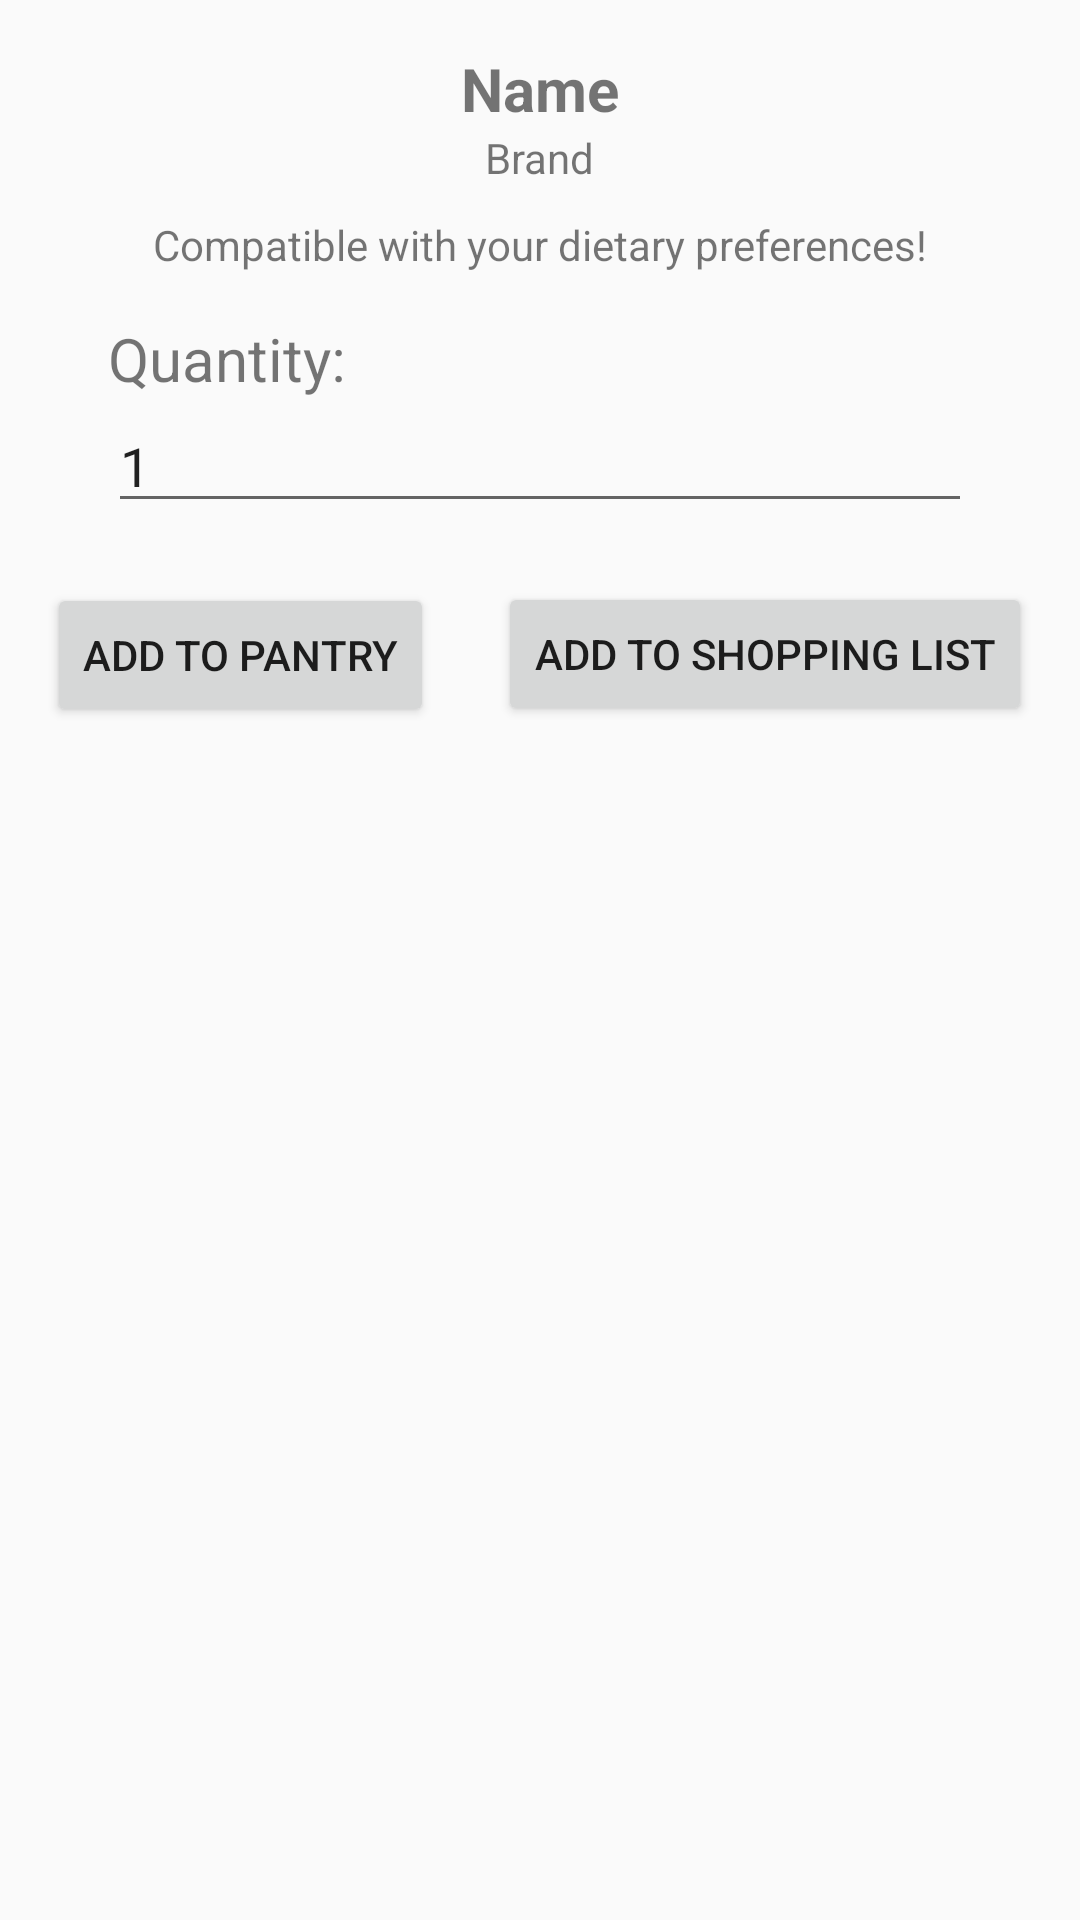

Reconstruct the res/layout file that produces this screen, plus the resources it refers to.
<!-- AndroidManifest.xml: application theme AppTheme -->
<!-- res/layout/bottom_sheet_layout.xml -->
<?xml version="1.0" encoding="utf-8"?>
<LinearLayout xmlns:android="http://schemas.android.com/apk/res/android"
    android:orientation="vertical" android:layout_width="match_parent"
    android:layout_height="match_parent"
    android:gravity="center_horizontal"
    android:padding="16dp">

    <TextView
        android:id="@+id/modalName"
        android:layout_width="wrap_content"
        android:layout_height="wrap_content"
        android:text="Name"
        android:textAlignment="textStart"
        android:textSize="20sp"
        android:textStyle="bold" />

    <TextView
        android:layout_width="wrap_content"
        android:layout_height="wrap_content"
        android:id="@+id/modalBrand"
        android:text="Brand"/>

    <TextView
        android:id="@+id/modalDietTitle"
        android:layout_width="wrap_content"
        android:layout_height="wrap_content"
        android:layout_marginLeft="20sp"
        android:layout_marginTop="10dp"
        android:layout_marginRight="20sp"
        android:layout_marginBottom="5dp"
        android:text="Compatible with your dietary preferences!" />

    <TextView
        android:id="@+id/modalDietWarnings"
        android:layout_width="match_parent"
        android:layout_height="wrap_content"
        android:layout_marginLeft="20dp"
        android:layout_marginRight="20dp"
        android:layout_marginBottom="10dp"
        android:text="Diet warnings"
        android:visibility="gone" />

    <TextView
        android:layout_width="match_parent"
        android:layout_height="wrap_content"
        android:layout_marginLeft="20dp"
        android:layout_marginTop="10dp"
        android:layout_marginRight="20dp"
        android:text="Quantity:"
        android:textSize="20sp" />

    <EditText
        android:id="@+id/modalQuantity"
        android:layout_width="match_parent"
        android:layout_height="wrap_content"
        android:layout_marginLeft="20dp"
        android:layout_marginRight="20dp"
        android:hint="Please enter the quantity"
        android:inputType="number"
        android:text="1" />


    <Button
        android:id="@+id/bottomModalConfirm"
        android:layout_width="wrap_content"
        android:layout_height="wrap_content"
        android:text="Add to Pantry"
        android:layout_marginLeft="-100dp"
        android:layout_marginTop="20dp"/>

    <Button
        android:id="@+id/bottomModalShoppingList"
        android:layout_width="wrap_content"
        android:layout_height="wrap_content"
        android:layout_marginLeft="75dp"
        android:layout_marginTop="-48.5dp"
        android:text="Add to Shopping List" />


</LinearLayout>
<!-- resources referenced by this layout -->
<resources>
  <style name="AppTheme" parent="Theme.AppCompat.Light.DarkActionBar">
          
          <item name="colorPrimary">@color/colorPrimary</item>
          <item name="colorPrimaryDark">@color/colorPrimaryDark</item>
          <item name="colorAccent">@color/colorAccent</item>
          <item name="android:statusBarColor">@android:color/transparent</item>
      </style>
  <color name="colorPrimary">#FFD6BA</color>
  <color name="colorPrimaryDark">#F2F3F5</color>
  <color name="colorAccent">#A5868A</color>
</resources>
